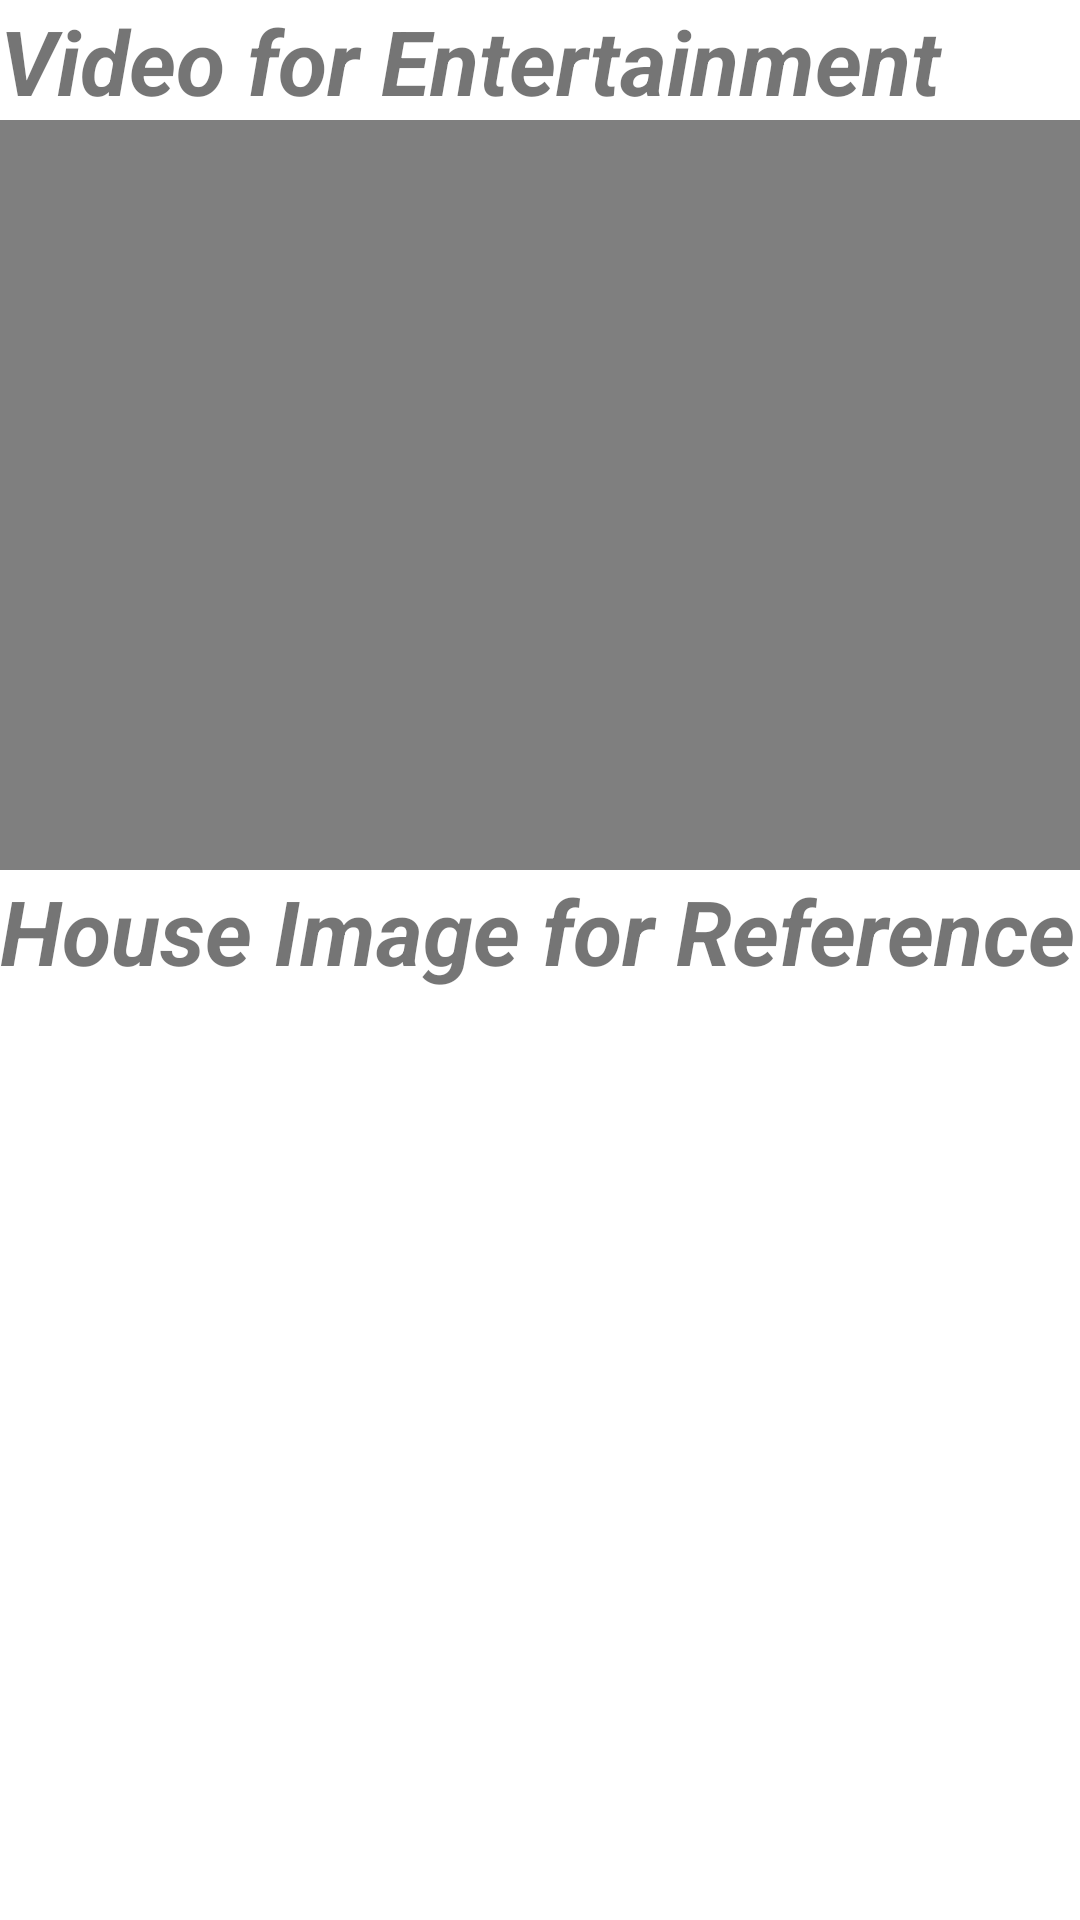

Produce the Android XML layout that renders to this screen, including the resource entries it uses.
<!-- AndroidManifest.xml: application theme Theme.GokulrajVinny_COMP304Lab2 -->
<!-- res/layout/menu_screen.xml -->
<?xml version="1.0" encoding="utf-8"?>
<LinearLayout
    xmlns:android="http://schemas.android.com/apk/res/android"
    xmlns:app="http://schemas.android.com/apk/res-auto"
    android:layout_width="match_parent"
    android:layout_height="match_parent"
    android:orientation="vertical">

    <TextView
        android:layout_width="match_parent"
        android:layout_height="40dp"
        android:text="@string/video_for_entertainment"
        android:textSize="30sp"
        android:textStyle="bold|italic">

    </TextView>
    <VideoView
        android:layout_width="wrap_content"
        android:layout_height="250dp"
        android:id="@+id/homevideo"
       >
    </VideoView>

    <TextView
        android:layout_width="match_parent"
        android:layout_height="40dp"
        android:text="@string/house_image_for_reference"
        android:textSize="30sp"
        android:textStyle="bold|italic">

    </TextView>



    <ImageView
        android:layout_width="wrap_content"
        android:layout_height="wrap_content"
        android:layout_gravity="center"
        android:scaleType="center"
        android:src="@drawable/homewall">

    </ImageView>



</LinearLayout>
<!-- resources referenced by this layout -->
<resources>
  <string name="house_image_for_reference">House Image for Reference</string>
  <string name="video_for_entertainment">Video for Entertainment</string>
  <style name="Theme.GokulrajVinny_COMP304Lab2" parent="Theme.MaterialComponents.DayNight.DarkActionBar">
          
          <item name="colorPrimary">@color/purple_500</item>
          <item name="colorPrimaryVariant">@color/purple_700</item>
          <item name="colorOnPrimary">@color/white</item>
          
          <item name="colorSecondary">@color/teal_200</item>
          <item name="colorSecondaryVariant">@color/teal_700</item>
          <item name="colorOnSecondary">@color/black</item>
          
          <item name="android:statusBarColor">?attr/colorPrimaryVariant</item>
          
      </style>
  <!-- not gathered from this repository: default colours our renderer supplied (Android Studio template values) -->
  <color name="purple_500">#FF6200EE</color>
  <color name="purple_700">#FF3700B3</color>
  <color name="teal_200">#FF03DAC5</color>
  <color name="teal_700">#FF018786</color>
  <color name="black">#FF000000</color>
  <color name="white">#FFFFFFFF</color>
</resources>
